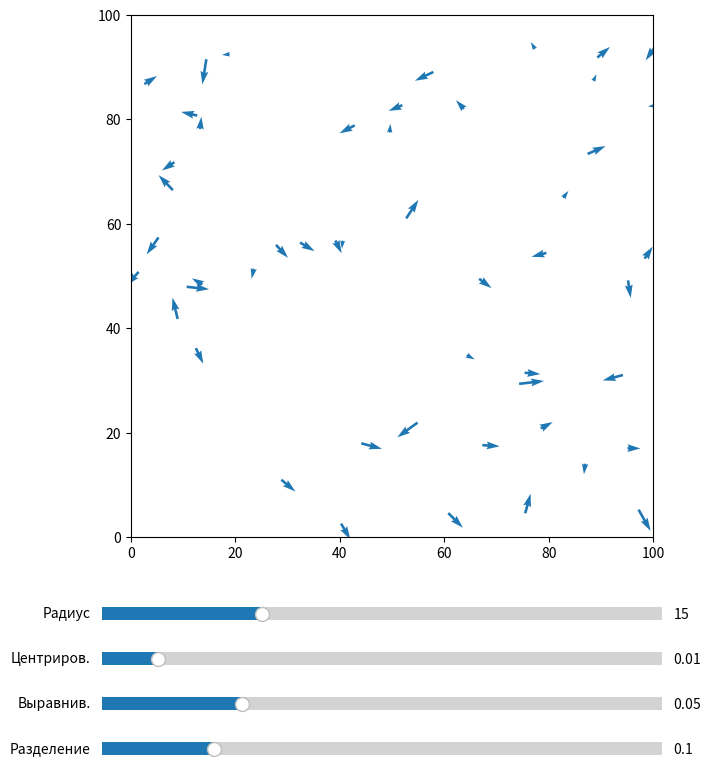

Reproduce this figure in Python.
"""
Лабораторная работа. Вариант №1: моделирование стаи птиц (алгоритм Boids, К. Рейнольдс).

Запуск:
    python boids.py                       # интерактивная анимация со слайдерами
    python boids.py --boundary reflect    # отражение от границ вместо циклического перехода
    python boids.py --experiments         # серия экспериментов: таблица + скриншоты для отчёта

Зависимости: numpy, matplotlib   (pip install numpy matplotlib)
"""
import argparse
import csv
import os
from dataclasses import dataclass, replace

import numpy as np
import matplotlib

# ---------------------------------------------------------------------------
# 1. ПАРАМЕТРЫ (всё, что можно менять, лежит здесь)
# ---------------------------------------------------------------------------


@dataclass
class EnvParams:
    """Параметры среды."""
    width: float = 100.0
    height: float = 100.0
    boundary: str = "wrap"          # "wrap" - циклический переход, "reflect" - отражение


@dataclass
class AgentParams:
    """Параметры агента."""
    n_agents: int = 50              # количество птиц (по заданию >= 20)
    max_speed: float = 2.0          # максимальная скорость
    min_speed: float = 0.5          # минимальная скорость (птица не зависает на месте)
    max_accel: float = 0.1          # максимальное ускорение
    perception_radius: float = 15.0  # радиус взаимодействия (поиск соседей)
    separation_radius: float = 4.0  # радиус, в котором птицы "отталкиваются"


@dataclass
class Weights:
    """Веса правил Рейнольдса."""
    cohesion: float = 0.01          # центрирование
    alignment: float = 0.05         # выравнивание
    separation: float = 0.1         # разделение


# ---------------------------------------------------------------------------
# 2. МОДЕЛЬ
# ---------------------------------------------------------------------------


def limit(vectors, max_len):
    """Ограничивает длину каждого вектора (строки массива) значением max_len."""
    norm = np.linalg.norm(vectors, axis=1, keepdims=True)
    scale = np.minimum(1.0, max_len / np.maximum(norm, 1e-9))
    return vectors * scale


class Flock:
    """Стая: хранит положения и скорости всех агентов и делает шаг моделирования."""

    def __init__(self, env: EnvParams, agent: AgentParams, weights: Weights, seed=None):
        self.env, self.agent, self.w = env, agent, weights
        self.rng = np.random.default_rng(seed)
        n = agent.n_agents
        self.size = np.array([env.width, env.height])
        # начальные положения: случайно по всей плоскости
        self.pos = self.rng.uniform([0, 0], self.size, size=(n, 2))
        # начальные скорости: случайное направление и скорость
        angle = self.rng.uniform(0, 2 * np.pi, n)
        speed = self.rng.uniform(agent.min_speed, agent.max_speed, n)
        self.vel = np.column_stack((np.cos(angle), np.sin(angle))) * speed[:, None]
        self.step_no = 0

    # --- вспомогательное ---------------------------------------------------
    def _pair_vectors(self):
        """diff[i, j] = вектор от агента i к агенту j (с учётом тора при wrap)."""
        diff = self.pos[None, :, :] - self.pos[:, None, :]
        if self.env.boundary == "wrap":
            diff -= self.size * np.round(diff / self.size)   # кратчайший путь через границу
        dist = np.linalg.norm(diff, axis=2)
        return diff, dist

    # --- правила Boids -----------------------------------------------------
    def compute_acceleration(self):
        a, w = self.agent, self.w
        diff, dist = self._pair_vectors()
        np.fill_diagonal(dist, np.inf)                     # агент не сосед самому себе
        neigh = dist < a.perception_radius                 # матрица соседей (N x N)
        count = neigh.sum(axis=1, keepdims=True)           # число соседей
        has = count > 0
        safe_count = np.maximum(count, 1)

        # 1) Центрирование: вектор к центру масс соседей
        cohesion = (diff * neigh[:, :, None]).sum(axis=1) / safe_count
        cohesion = np.where(has, cohesion, 0.0)

        # 2) Выравнивание: разница между средней скоростью соседей и своей
        mean_vel = (neigh.astype(float) @ self.vel) / safe_count
        alignment = np.where(has, mean_vel - self.vel, 0.0)

        # 3) Разделение: уход от слишком близких соседей
        close = dist < a.separation_radius
        separation = -(diff * close[:, :, None]).sum(axis=1)

        # Взвешенная сумма + ограничение ускорения
        acc = w.cohesion * cohesion + w.alignment * alignment + w.separation * separation
        return limit(acc, a.max_accel)

    # --- границы -----------------------------------------------------------
    def apply_boundary(self):
        if self.env.boundary == "wrap":
            self.pos %= self.size
        else:  # reflect
            for d in (0, 1):
                low = self.pos[:, d] < 0
                high = self.pos[:, d] > self.size[d]
                self.pos[low, d] *= -1
                self.pos[high, d] = 2 * self.size[d] - self.pos[high, d]
                self.vel[low | high, d] *= -1

    # --- шаг моделирования -------------------------------------------------
    def step(self):
        self.vel += self.compute_acceleration()
        # ограничение скорости сверху и снизу
        speed = np.linalg.norm(self.vel, axis=1, keepdims=True)
        speed_clipped = np.clip(speed, self.agent.min_speed, self.agent.max_speed)
        self.vel *= speed_clipped / np.maximum(speed, 1e-9)
        self.pos += self.vel
        self.apply_boundary()
        self.step_no += 1

    # --- метрики для экспериментов ----------------------------------------
    def metrics(self, link_radius=None, collision_dist=1.0):
        diff, dist = self._pair_vectors()
        np.fill_diagonal(dist, np.inf)
        n = len(self.pos)
        unit = self.vel / np.maximum(np.linalg.norm(self.vel, axis=1, keepdims=True), 1e-9)
        polarization = np.linalg.norm(unit.mean(axis=0))          # 1 = все летят в одну сторону
        nn_dist = dist.min(axis=1).mean()                         # среднее расстояние до ближайшего
        collisions = int((dist < collision_dist).sum() // 2)      # пар ближе collision_dist
        # число групп: компоненты связности графа "ближе link_radius"
        link = link_radius or self.agent.perception_radius
        adj = dist < link
        seen, groups = np.zeros(n, bool), 0
        for s in range(n):
            if seen[s]:
                continue
            groups += 1
            stack = [s]
            seen[s] = True
            while stack:
                i = stack.pop()
                for j in np.where(adj[i] & ~seen)[0]:
                    seen[j] = True
                    stack.append(j)
        return dict(polarization=polarization, nn_dist=nn_dist, collisions=collisions, groups=groups)


# ---------------------------------------------------------------------------
# 3. ВИЗУАЛИЗАЦИЯ (интерактивная анимация со слайдерами)
# ---------------------------------------------------------------------------


def draw_snapshot(flock, ax, title=""):
    ax.clear()
    ax.set_xlim(0, flock.env.width)
    ax.set_ylim(0, flock.env.height)
    ax.set_aspect("equal")
    ax.quiver(flock.pos[:, 0], flock.pos[:, 1], flock.vel[:, 0], flock.vel[:, 1],
              color="tab:blue", pivot="mid", scale=40, width=0.005)
    ax.set_title(title)


def run_animation(env, agent, weights, seed=None, interval=30):
    import matplotlib.pyplot as plt
    from matplotlib.animation import FuncAnimation
    from matplotlib.widgets import Slider

    flock = Flock(env, agent, weights, seed)
    fig, ax = plt.subplots(figsize=(8, 9))
    plt.subplots_adjust(bottom=0.30)
    ax.set_xlim(0, env.width)
    ax.set_ylim(0, env.height)
    ax.set_aspect("equal")
    q = ax.quiver(flock.pos[:, 0], flock.pos[:, 1], flock.vel[:, 0], flock.vel[:, 1],
                  color="tab:blue", pivot="mid", scale=40, width=0.005)
    info = ax.text(0.01, 1.01, "", transform=ax.transAxes)

    # слайдеры: меняем параметры прямо во время работы
    def add_slider(y, label, vmin, vmax, init, setter):
        s = Slider(plt.axes([0.15, y, 0.7, 0.03]), label, vmin, vmax, valinit=init)
        s.on_changed(setter)
        return s

    sliders = [
        add_slider(0.20, "Радиус", 1, 50, agent.perception_radius,
                   lambda v: setattr(agent, "perception_radius", v)),
        add_slider(0.15, "Центриров.", 0, 0.1, weights.cohesion,
                   lambda v: setattr(weights, "cohesion", v)),
        add_slider(0.10, "Выравнив.", 0, 0.2, weights.alignment,
                   lambda v: setattr(weights, "alignment", v)),
        add_slider(0.05, "Разделение", 0, 0.5, weights.separation,
                   lambda v: setattr(weights, "separation", v)),
    ]

    def update(_):
        flock.step()
        q.set_offsets(flock.pos)
        q.set_UVC(flock.vel[:, 0], flock.vel[:, 1])
        m = flock.metrics()
        info.set_text(f"шаг {flock.step_no} | поляризация {m['polarization']:.2f} | групп {m['groups']}")
        return q, info

    anim = FuncAnimation(fig, update, interval=interval, blit=False, cache_frame_data=False)
    fig._keep = (anim, sliders)     # чтобы объекты не удалил сборщик мусора
    plt.show()


# ---------------------------------------------------------------------------
# 4. ЭКСПЕРИМЕНТЫ
# ---------------------------------------------------------------------------


def run_experiments(env, agent, weights, steps=500, seed=1, out_dir="results"):
    """Серия запусков с разными параметрами. Результат: results.csv + скриншоты."""
    matplotlib.use("Agg")
    import matplotlib.pyplot as plt

    os.makedirs(out_dir, exist_ok=True)
    W = Weights
    experiments = [
        # (название, параметры агента, веса)
        ("Базовый (R=15, 0.01/0.05/0.1)", agent, weights),
        ("Малый радиус R=5", replace(agent, perception_radius=5), weights),
        ("Средний радиус R=10", replace(agent, perception_radius=10), weights),
        ("Большой радиус R=30", replace(agent, perception_radius=30), weights),
        ("Огромный радиус R=60", replace(agent, perception_radius=60), weights),
        ("Сильное центрирование 0.05", agent, W(0.05, 0.05, 0.1)),
        ("Без центрирования 0", agent, W(0.0, 0.05, 0.1)),
        ("Сильное выравнивание 0.2", agent, W(0.01, 0.2, 0.1)),
        ("Без выравнивания 0", agent, W(0.01, 0.0, 0.1)),
        ("Слабое разделение 0.01", agent, W(0.01, 0.05, 0.01)),
        ("Без разделения 0", agent, W(0.01, 0.05, 0.0)),
        ("Сильное разделение 0.5", agent, W(0.01, 0.05, 0.5)),
    ]

    rows = []
    for idx, (name, ag, wt) in enumerate(experiments, 1):
        flock = Flock(env, ag, replace(wt), seed)
        history = []
        for _ in range(steps):
            flock.step()
            history.append(flock.metrics())
        tail = history[-100:]                       # усредняем по последним 100 шагам
        row = {
            "№": idx, "эксперимент": name, "радиус": ag.perception_radius,
            "центриров.": wt.cohesion, "выравнив.": wt.alignment, "разделение": wt.separation,
            "поляризация": round(float(np.mean([m["polarization"] for m in tail])), 3),
            "ср.расст. до ближайшего": round(float(np.mean([m["nn_dist"] for m in tail])), 2),
            "столкновений (пар<1)": round(float(np.mean([m["collisions"] for m in tail])), 1),
            "групп": round(float(np.mean([m["groups"] for m in tail])), 1),
        }
        rows.append(row)

        fig, ax = plt.subplots(figsize=(5, 5))
        draw_snapshot(flock, ax, f"{idx}. {name}\nшаг {steps}")
        fig.savefig(os.path.join(out_dir, f"exp_{idx:02d}.png"), dpi=110, bbox_inches="tight")
        plt.close(fig)

    with open(os.path.join(out_dir, "results.csv"), "w", newline="", encoding="utf-8-sig") as f:
        writer = csv.DictWriter(f, fieldnames=rows[0].keys(), delimiter=";")
        writer.writeheader()
        writer.writerows(rows)

    # красивый вывод в консоль
    keys = list(rows[0].keys())
    print(" | ".join(keys))
    for r in rows:
        print(" | ".join(str(r[k]) for k in keys))
    print(f"\nГотово: {out_dir}/results.csv и скриншоты {out_dir}/exp_XX.png")


# ---------------------------------------------------------------------------
# 5. ТОЧКА ВХОДА
# ---------------------------------------------------------------------------


def main():
    p = argparse.ArgumentParser(description="Boids: стая птиц")
    p.add_argument("--n", type=int, default=AgentParams.n_agents, help="число птиц")
    p.add_argument("--radius", type=float, default=AgentParams.perception_radius)
    p.add_argument("--boundary", choices=["wrap", "reflect"], default="wrap")
    p.add_argument("--cohesion", type=float, default=Weights.cohesion)
    p.add_argument("--alignment", type=float, default=Weights.alignment)
    p.add_argument("--separation", type=float, default=Weights.separation)
    p.add_argument("--steps", type=int, default=500, help="шагов в экспериментах")
    p.add_argument("--seed", type=int, default=None)
    p.add_argument("--experiments", action="store_true", help="серия экспериментов без окна")
    args = p.parse_args()

    env = EnvParams(boundary=args.boundary)
    agent = AgentParams(n_agents=args.n, perception_radius=args.radius)
    weights = Weights(args.cohesion, args.alignment, args.separation)

    if args.experiments:
        run_experiments(env, agent, weights, steps=args.steps, seed=args.seed or 1)
    else:
        run_animation(env, agent, weights, seed=args.seed)


if __name__ == "__main__":
    main()
